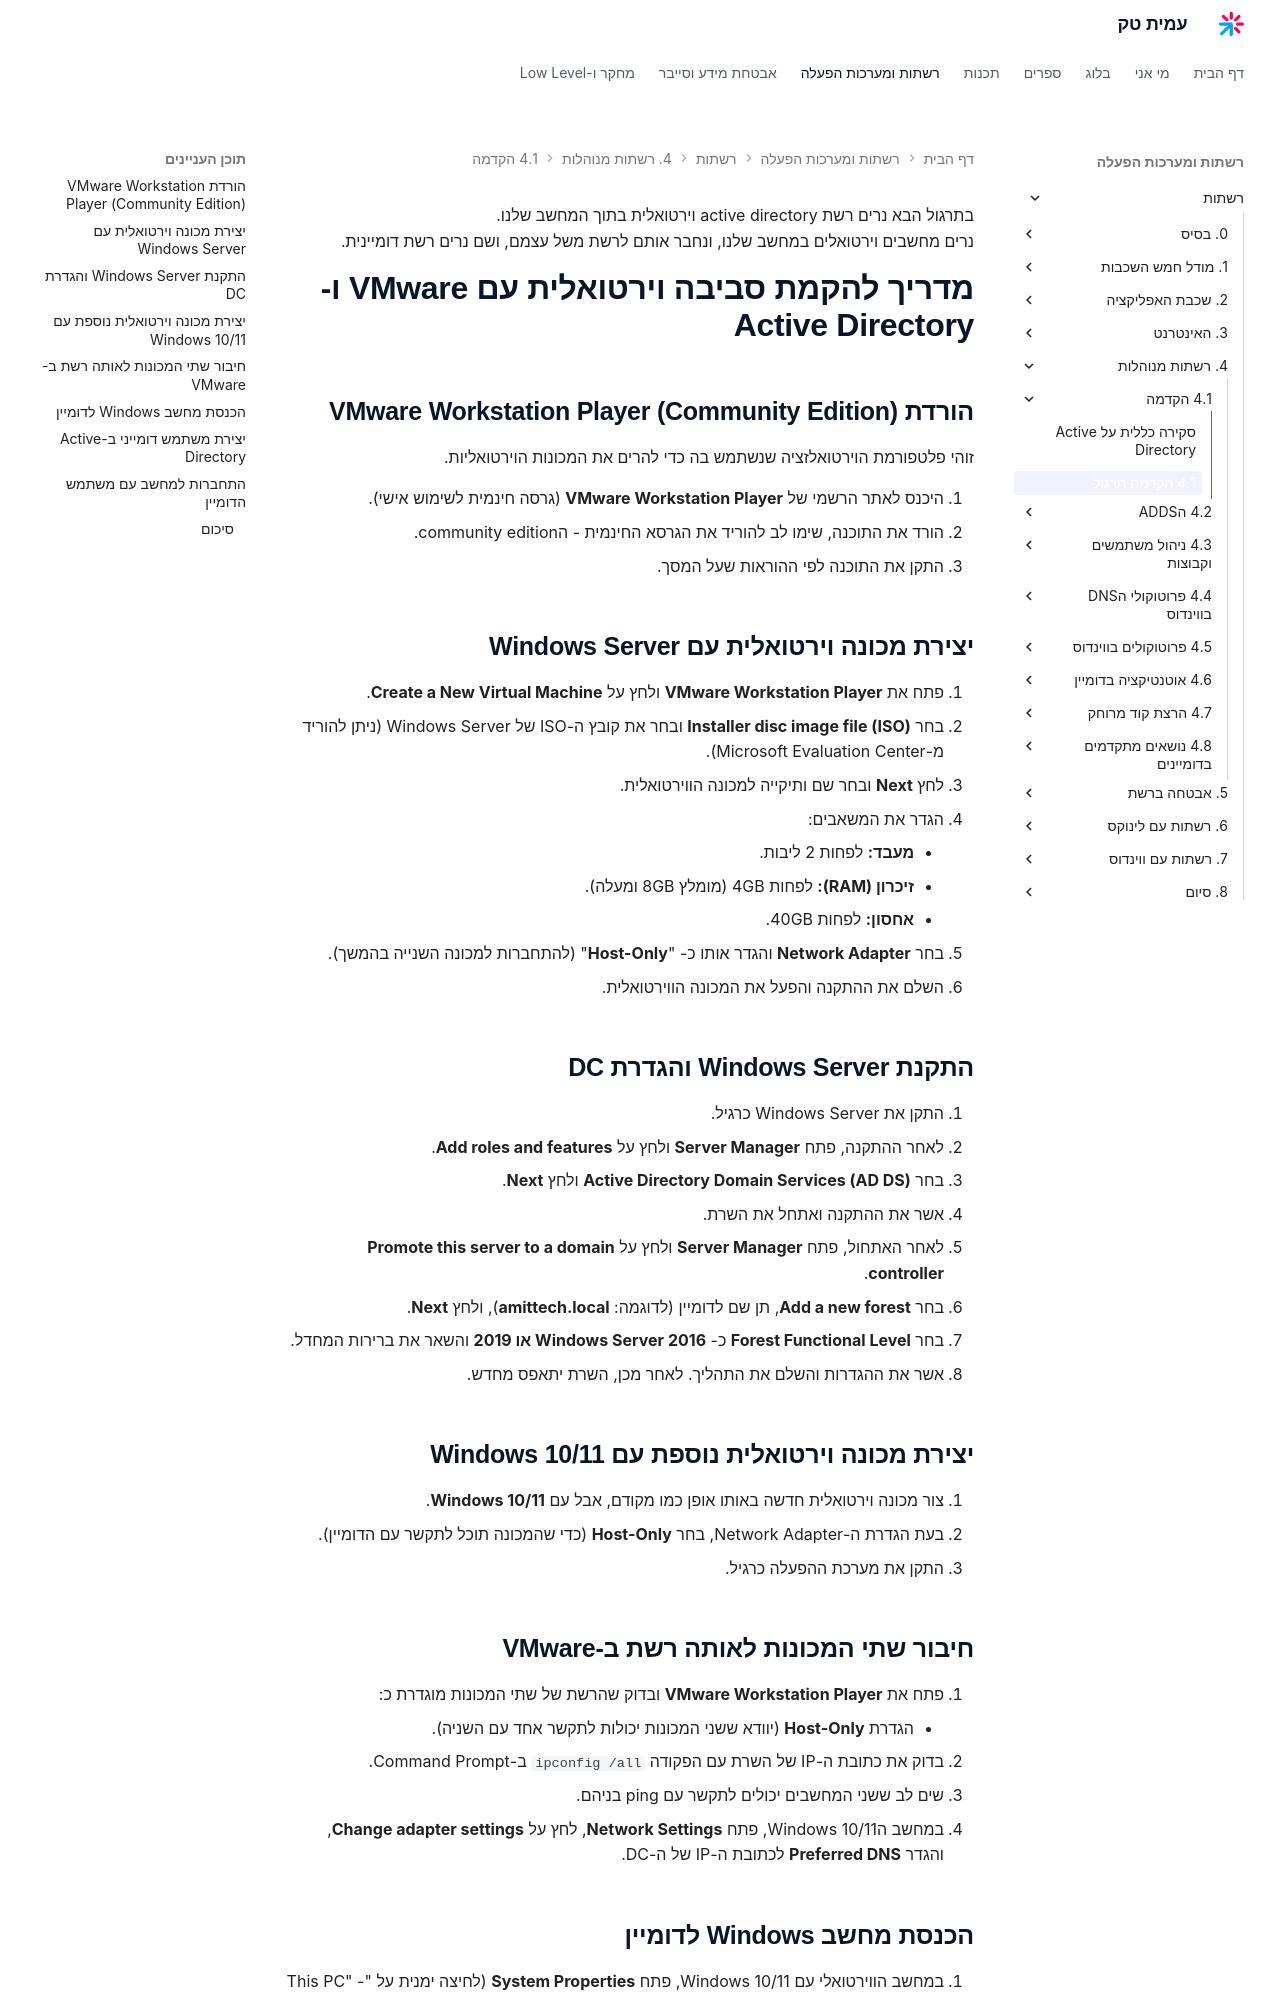

repository: AmitPinchasi/amittech · page: רשתות/4. רשתות מנוהלות/4.1 - הקדמה/4.1 - הקדמה - תרגול/index.html · generator: mkdocs

בתרגול הבא נרים רשת active directory וירטואלית בתוך המחשב שלנו.
נרים מחשבים וירטואלים במחשב שלנו, ונחבר אותם לרשת משל עצמם, ושם נרים רשת דומיינית.

# מדריך להקמת סביבה וירטואלית עם VMware ו-Active Directory

## הורדת VMware Workstation Player (Community Edition)
זוהי פלטפורמת הוירטואלזציה שנשתמש בה כדי להרים את המכונות הוירטואליות.

1. היכנס לאתר הרשמי של **VMware Workstation Player** (גרסה חינמית לשימוש אישי).
2. הורד את התוכנה, שימו לב להוריד את הגרסא החינמית - הcommunity edition.
3. התקן את התוכנה לפי ההוראות שעל המסך.

## יצירת מכונה וירטואלית עם Windows Server

1. פתח את **VMware Workstation Player** ולחץ על **Create a New Virtual Machine**.
2. בחר **Installer disc image file (ISO)** ובחר את קובץ ה-ISO של Windows Server (ניתן להוריד מ-Microsoft Evaluation Center).
3. לחץ **Next** ובחר שם ותיקייה למכונה הווירטואלית.
4. הגדר את המשאבים:
    - **מעבד:** לפחות 2 ליבות.
    - **זיכרון (RAM):** לפחות 4GB (מומלץ 8GB ומעלה).
    - **אחסון:** לפחות 40GB.
5. בחר **Network Adapter** והגדר אותו כ- "**Host-Only**" (להתחברות למכונה השנייה בהמשך).
6. השלם את ההתקנה והפעל את המכונה הווירטואלית.

## התקנת Windows Server והגדרת DC

1. התקן את Windows Server כרגיל.
2. לאחר ההתקנה, פתח **Server Manager** ולחץ על **Add roles and features**.
3. בחר **Active Directory Domain Services (AD DS)** ולחץ **Next**.
4. אשר את ההתקנה ואתחל את השרת.
5. לאחר האתחול, פתח **Server Manager** ולחץ על **Promote this server to a domain controller**.
6. בחר **Add a new forest**, תן שם לדומיין (לדוגמה: **amittech.local**), ולחץ **Next**.
7. בחר **Forest Functional Level** כ- **Windows Server 2016 או 2019** והשאר את ברירות המחדל.
8. אשר את ההגדרות והשלם את התהליך. לאחר מכן, השרת יתאפס מחדש.

## יצירת מכונה וירטואלית נוספת עם Windows 10/11

1. צור מכונה וירטואלית חדשה באותו אופן כמו מקודם, אבל עם **Windows 10/11**.
2. בעת הגדרת ה-Network Adapter, בחר **Host-Only** (כדי שהמכונה תוכל לתקשר עם הדומיין).
3. התקן את מערכת ההפעלה כרגיל.

## חיבור שתי המכונות לאותה רשת ב-VMware

1. פתח את **VMware Workstation Player** ובדוק שהרשת של שתי המכונות מוגדרת כ:
    - הגדרת **Host-Only** (יוודא ששני המכונות יכולות לתקשר אחד עם השניה).
2. בדוק את כתובת ה-IP של השרת עם הפקודה `ipconfig /all` ב-Command Prompt.
3. שים לב ששני המחשבים יכולים לתקשר עם ping בניהם.
4. במחשב הWindows 10/11, פתח **Network Settings**, לחץ על **Change adapter settings**, והגדר **Preferred DNS** לכתובת ה-IP של ה-DC.
